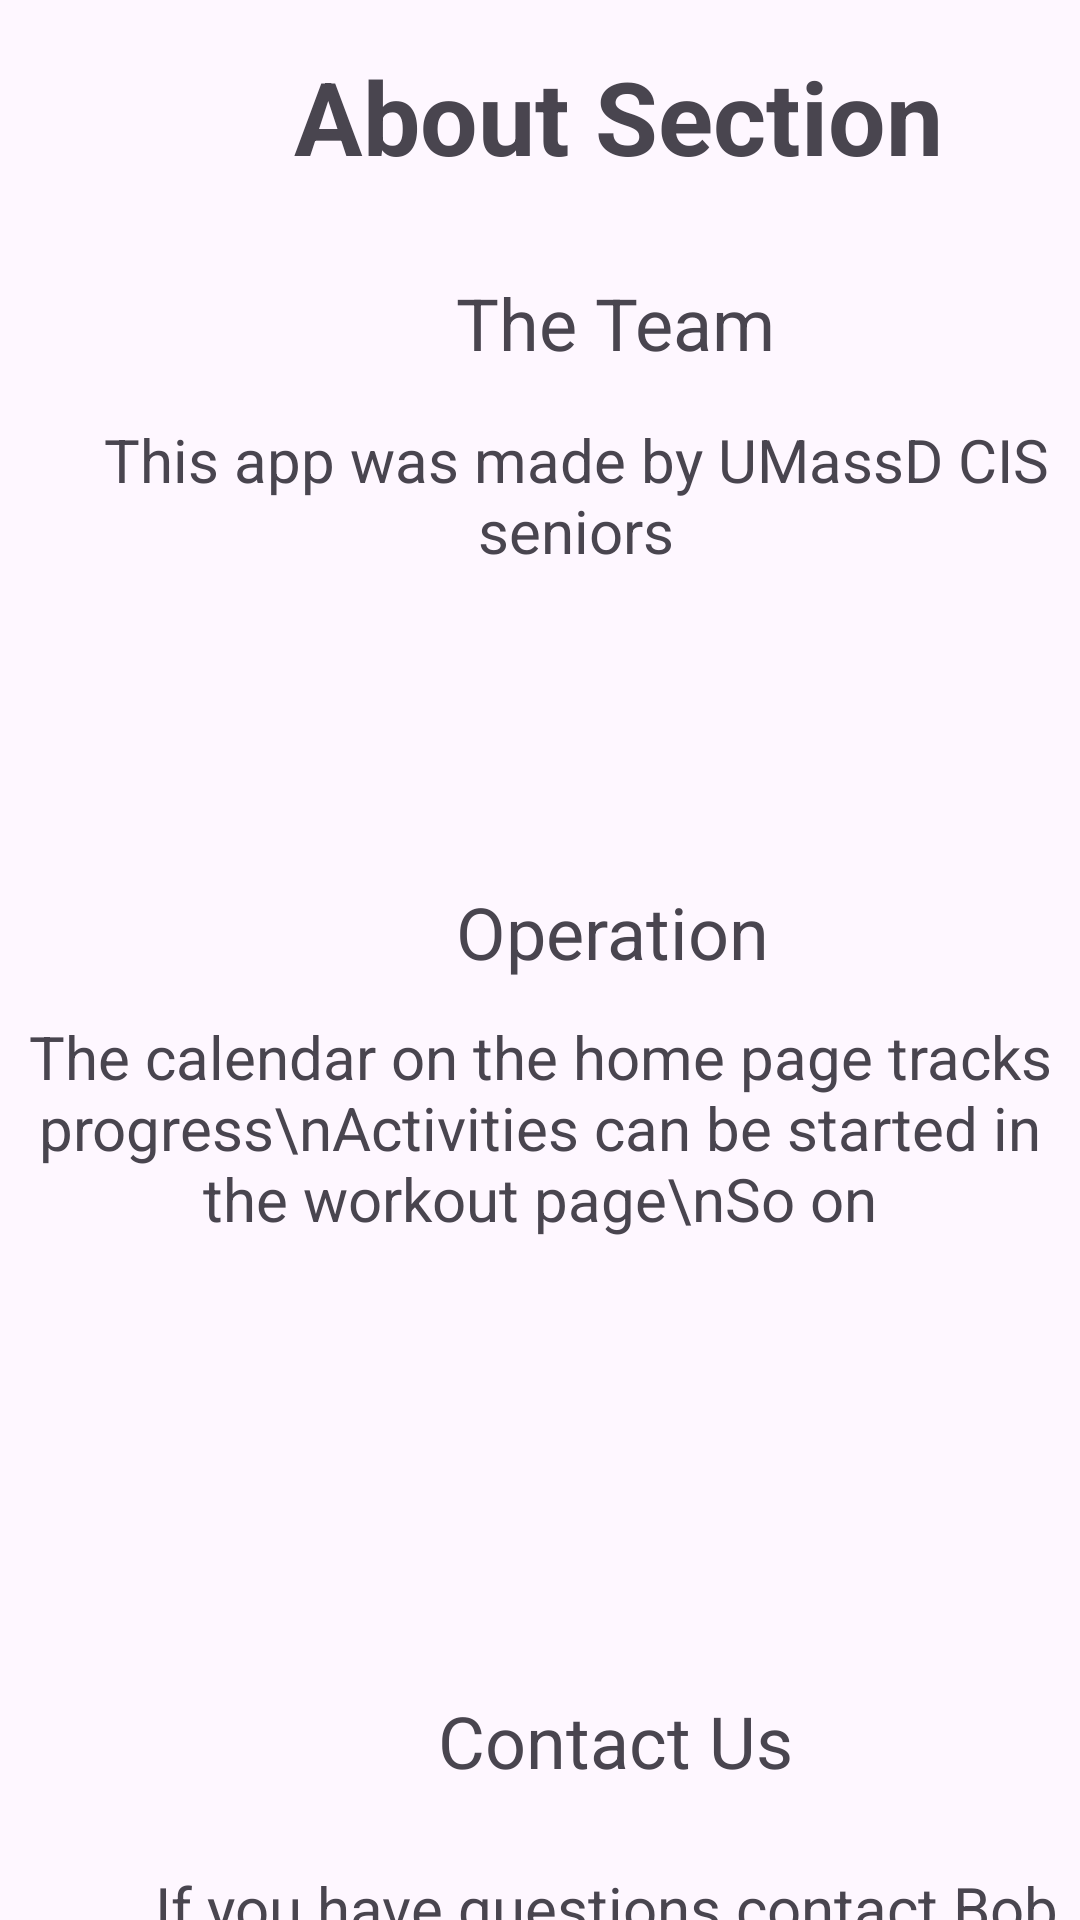

The Android layout XML behind this screen, and the referenced resources:
<!-- AndroidManifest.xml: application theme Theme.PPT -->
<!-- res/layout/fragment_setting_about.xml -->
<?xml version="1.0" encoding="utf-8"?>
<androidx.constraintlayout.widget.ConstraintLayout xmlns:android="http://schemas.android.com/apk/res/android"
    xmlns:app="http://schemas.android.com/apk/res-auto"
    xmlns:tools="http://schemas.android.com/tools"
    android:layout_width="match_parent"
    android:layout_height="match_parent">

    <TextView
        android:id="@+id/aboutTitle"
        android:layout_width="wrap_content"
        android:layout_height="wrap_content"
        android:layout_marginStart="98dp"
        android:layout_marginTop="16dp"
        android:text="About Section"
        android:textAlignment="center"
        android:textSize="34sp"
        android:textStyle="bold"
        app:layout_constraintStart_toStartOf="parent"
        app:layout_constraintTop_toTopOf="parent" />

    <TextView
        android:id="@+id/abosec1"
        android:layout_width="wrap_content"
        android:layout_height="wrap_content"
        android:layout_marginStart="152dp"
        android:layout_marginTop="30dp"
        android:text="The Team"
        android:textAlignment="center"
        android:textSize="24sp"
        app:layout_constraintStart_toStartOf="parent"
        app:layout_constraintTop_toBottomOf="@+id/aboutTitle" />

    <TextView
        android:id="@+id/teamDesc"
        android:layout_width="wrap_content"
        android:layout_height="wrap_content"
        android:layout_marginStart="12dp"
        android:layout_marginTop="16dp"
        android:text="This app was made by UMassD CIS seniors"
        android:textAlignment="center"
        android:textSize="20sp"
        app:layout_constraintStart_toStartOf="parent"
        app:layout_constraintTop_toBottomOf="@+id/abosec1" />

    <TextView
        android:id="@+id/abosec2"
        android:layout_width="wrap_content"
        android:layout_height="wrap_content"
        android:layout_marginStart="152dp"
        android:layout_marginTop="104dp"
        android:text="Operation"
        android:textAlignment="center"
        android:textSize="24sp"
        app:layout_constraintStart_toStartOf="parent"
        app:layout_constraintTop_toBottomOf="@+id/teamDesc" />

    <TextView
        android:id="@+id/manual"
        android:layout_width="wrap_content"
        android:layout_height="wrap_content"
        android:layout_marginTop="12dp"
        android:text="The calendar on the home page tracks progress\nActivities can be started in the workout page\nSo on"
        android:textAlignment="center"
        android:textSize="20sp"
        app:layout_constraintStart_toStartOf="parent"
        app:layout_constraintTop_toBottomOf="@+id/abosec2" />

    <TextView
        android:id="@+id/abosec3"
        android:layout_width="wrap_content"
        android:layout_height="wrap_content"
        android:layout_marginStart="146dp"
        android:layout_marginTop="151dp"
        android:text="Contact Us"
        android:textAlignment="center"
        android:textSize="24sp"
        app:layout_constraintStart_toStartOf="parent"
        app:layout_constraintTop_toBottomOf="@+id/manual" />

    <TextView
        android:id="@+id/contacts"
        android:layout_width="wrap_content"
        android:layout_height="wrap_content"
        android:layout_marginStart="22dp"
        android:layout_marginTop="26dp"
        android:text="If you have questions contact Bob Melvin"
        android:textAlignment="center"
        android:textSize="20sp"
        app:layout_constraintStart_toStartOf="parent"
        app:layout_constraintTop_toBottomOf="@+id/abosec3" />
</androidx.constraintlayout.widget.ConstraintLayout>
<!-- resources referenced by this layout -->
<resources>
  <style name="Theme.PPT" parent="Base.Theme.PPT" />
  <style name="Base.Theme.PPT" parent="Theme.Material3.DayNight.NoActionBar">
          
          
      </style>
</resources>
